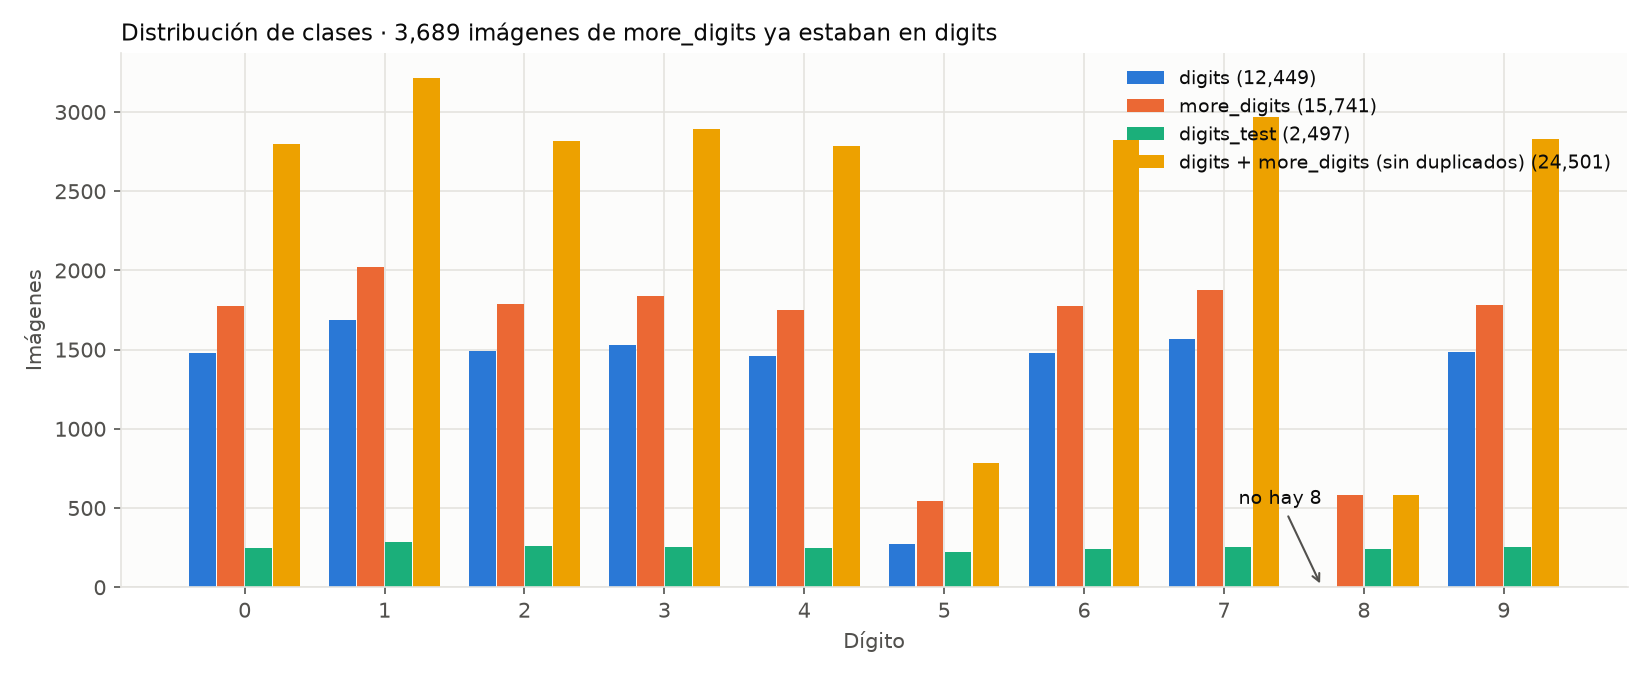

The file beside this chart, header and first rows:
digito, digits, more_digits, digits_test, digits + more_digits (sin duplicados)
0, 1480, 1776, 245, 2795
1, 1685, 2022, 283, 3212
2, 1489, 1787, 258, 2817
3, 1532, 1839, 252, 2895
4, 1460, 1752, 245, 2788
5, 271, 542, 223, 785
6, 1479, 1775, 239, 2825
7, 1566, 1879, 257, 2969
8, 0, 585, 243, 585
9, 1487, 1784, 252, 2830
